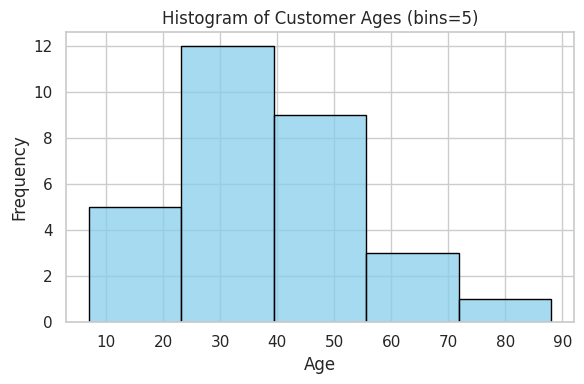
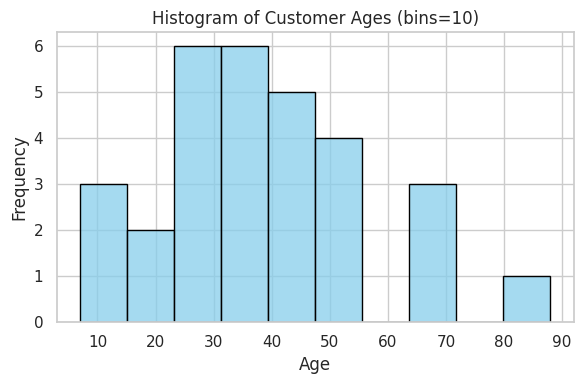
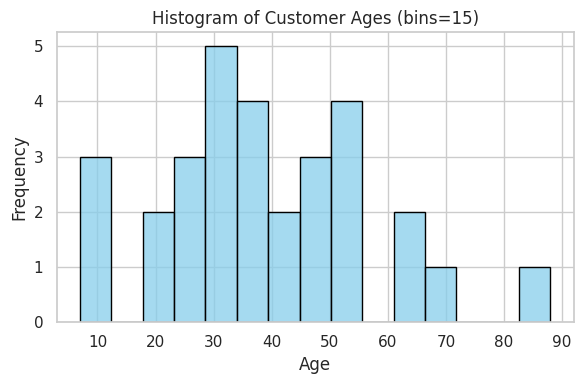

Write Python code to recreate these figures, in order.
# q1_histogram.py
import pandas as pd
import matplotlib
matplotlib.use('Agg')
import matplotlib.pyplot as plt
import seaborn as sns

ages = [7, 9, 27, 28, 55, 45, 34, 65, 54, 67, 34, 23, 24, 66, 53, 45, 44, 88, 22, 33, 55, 35, 33, 37, 47, 41, 31, 30, 29, 12]

# Save data
df = pd.DataFrame({"Age": ages})
df.to_csv("age_data.csv", index=False)

# Plot histograms with different bin sizes
sns.set(style="whitegrid", palette="pastel")
for bins in [5, 10, 15]:
    plt.figure(figsize=(6,4))
    sns.histplot(df["Age"], bins=bins, kde=False, color="skyblue", edgecolor="black")
    plt.title(f"Histogram of Customer Ages (bins={bins})")
    plt.xlabel("Age")
    plt.ylabel("Frequency")
    plt.tight_layout()
    plt.savefig(f"histogram_bins_{bins}.png")
    plt.close()
